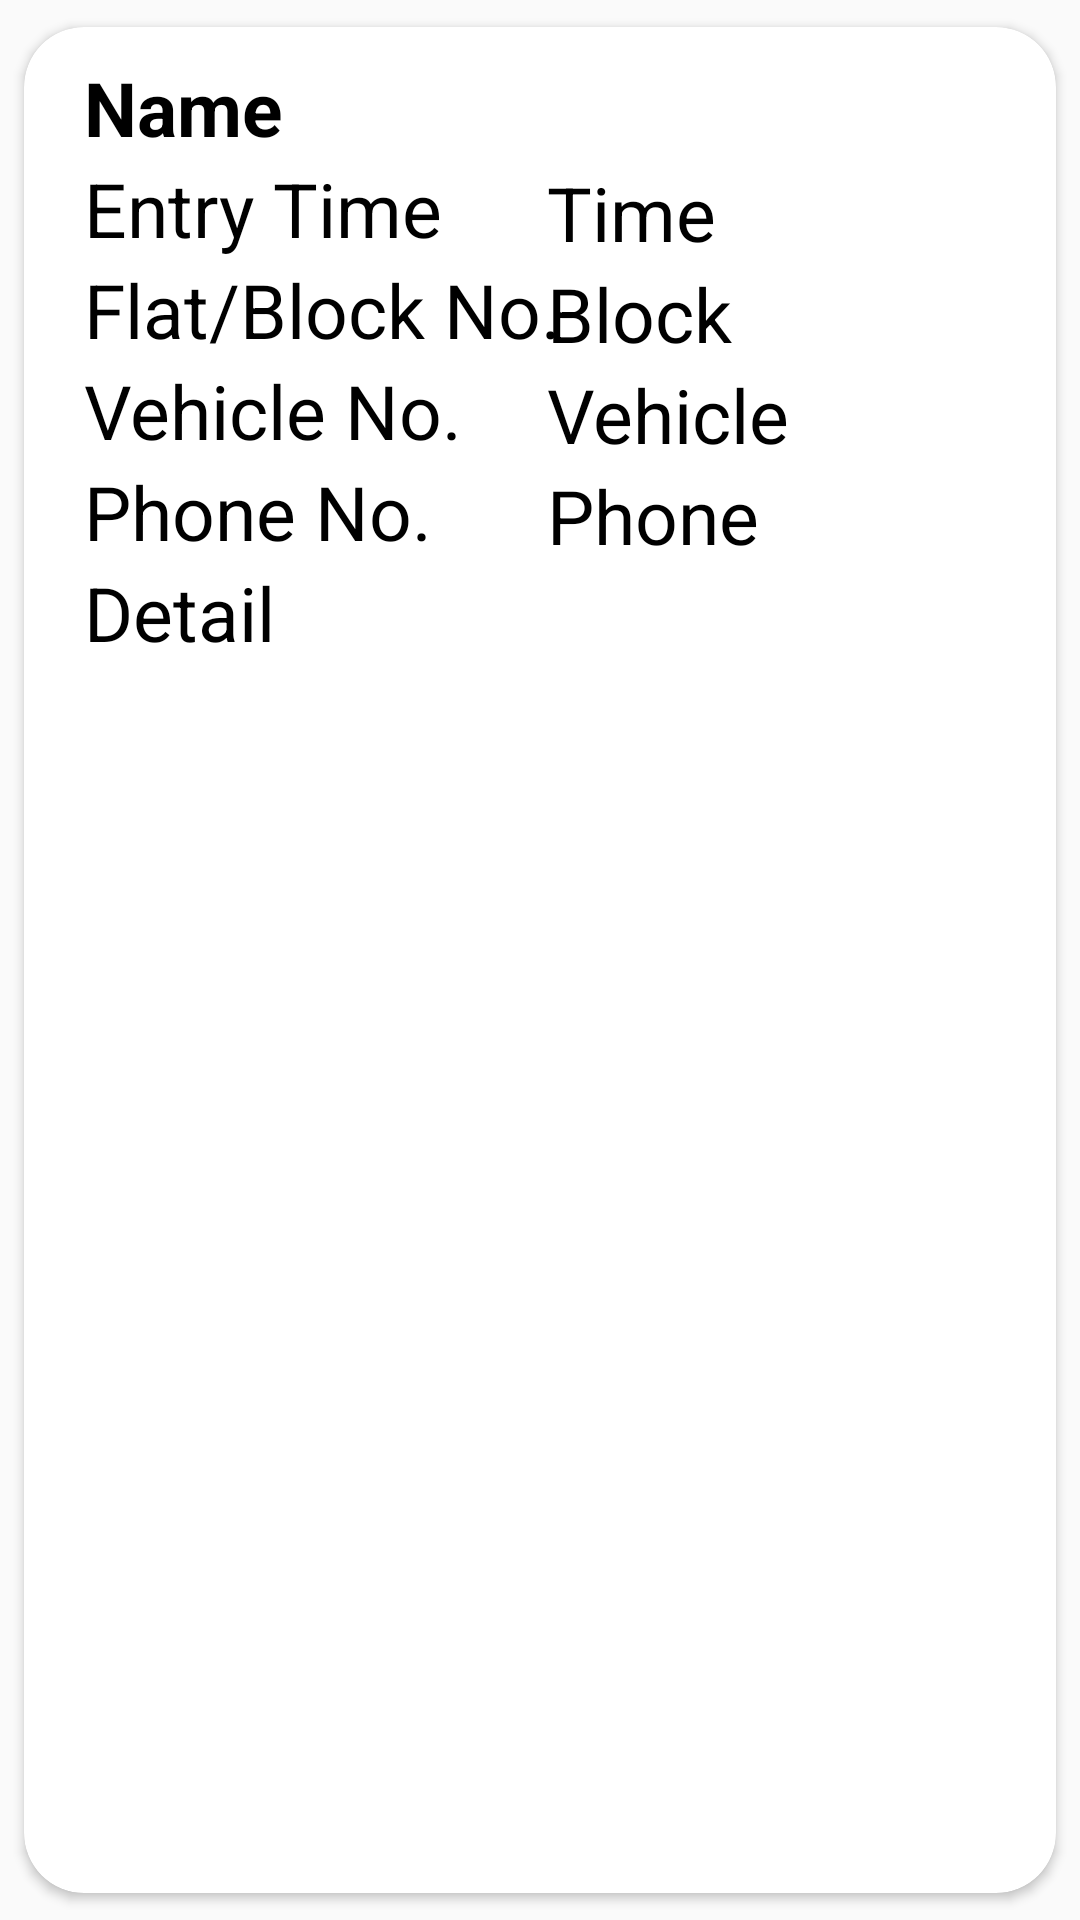

Produce the Android XML layout that renders to this screen, including the resource entries it uses.
<!-- AndroidManifest.xml: application theme Theme.Gate -->
<!-- res/layout/singlerow.xml -->
<?xml version="1.0" encoding="utf-8"?>
<androidx.cardview.widget.CardView xmlns:android="http://schemas.android.com/apk/res/android"
    android:layout_width="match_parent"
    android:layout_height="wrap_content"
    android:background="@color/white"
    xmlns:app="http://schemas.android.com/apk/res-auto"
    app:cardCornerRadius="20dp"
    android:elevation="5dp"
    app:cardUseCompatPadding="true">

    <RelativeLayout
        android:layout_width="match_parent"
        android:layout_height="wrap_content"
        android:padding="10dp">

        <TextView
            android:layout_width="match_parent"
            android:layout_height="wrap_content"
            android:id="@+id/name"
            android:textStyle="bold"
            android:text="Name"
            android:textSize="25sp"
            android:textColor="@color/black"
            android:layout_marginLeft="10dp"/>

        <TextView
            android:layout_width="match_parent"
            android:layout_height="wrap_content"
            android:id="@+id/time"
            android:layout_below="@+id/name"
            android:text="Entry Time"
            android:textSize="25sp"
            android:textColor="@color/black"
            android:layout_marginLeft="10dp"/>
        <TextView
            android:layout_width="match_parent"
            android:layout_height="wrap_content"
            android:id="@+id/ttime"
            android:layout_marginTop="35dp"
            android:layout_toRightOf="@+id/time"
            android:text="Time"
            android:textSize="25sp"
            android:textColor="#000"
            android:layout_marginLeft="-160dp"/>
        <TextView
            android:layout_width="match_parent"
            android:layout_height="wrap_content"
            android:layout_below="@+id/time"
            android:text="Flat/Block No."
            android:id="@+id/flatno"
            android:textSize="25sp"
            android:textColor="@color/black"
            android:layout_marginLeft="10dp"/>
        <TextView
            android:layout_width="match_parent"
            android:layout_height="wrap_content"
            android:id="@+id/block"
            android:layout_below="@+id/ttime"
            android:layout_toRightOf="@id/flatno"
            android:text="Block"
            android:textSize="25sp"
            android:textColor="#000"
            android:layout_marginLeft="-160dp"/>


        <TextView
            android:layout_width="match_parent"
            android:layout_height="wrap_content"
            android:layout_below="@+id/flatno"
            android:text="Vehicle No."
            android:id="@+id/vehicle"
            android:textSize="25sp"
            android:textColor="@color/black"
            android:layout_marginLeft="10dp"/>
        <TextView
            android:layout_width="match_parent"
            android:layout_height="wrap_content"
            android:id="@+id/vvehicle"
            android:layout_below="@+id/block"
            android:layout_toRightOf="@id/vehicle"
            android:text="Vehicle"
            android:textSize="25sp"
            android:textColor="#000"
            android:layout_marginLeft="-160dp"/>

        <TextView
            android:layout_width="match_parent"
            android:layout_height="wrap_content"
            android:layout_below="@+id/vehicle"
            android:text="Phone No."
            android:id="@+id/phn"
            android:textSize="25sp"
            android:textColor="@color/black"
            android:layout_marginLeft="10dp"/>
        <TextView
            android:layout_width="match_parent"
            android:layout_height="wrap_content"
            android:id="@+id/phone"
            android:layout_below="@+id/vvehicle"
            android:layout_toRightOf="@id/phn"
            android:text="Phone"
            android:textSize="25sp"
            android:textColor="#000"
            android:layout_marginLeft="-160dp"/>


        <TextView
            android:layout_width="match_parent"
            android:layout_height="wrap_content"
            android:id="@+id/detail"
            android:layout_below="@+id/phn"
            android:text="Detail"
            android:textSize="25sp"
            android:textColor="@color/black"
            android:layout_marginLeft="10dp"/>
    </RelativeLayout>
</androidx.cardview.widget.CardView>
<!-- resources referenced by this layout -->
<resources>
  <color name="black">#FF000000</color>
  <color name="white">#FFFFFFFF</color>
  <style name="Theme.Gate" parent="Theme.AppCompat.Light.NoActionBar">
          
          <item name="colorPrimary">@color/purple_500</item>
          <item name="colorPrimaryVariant">@color/purple_700</item>
          <item name="colorOnPrimary">@color/white</item>
          
          <item name="colorSecondary">@color/teal_200</item>
          <item name="colorSecondaryVariant">@color/teal_700</item>
          <item name="colorOnSecondary">@color/black</item>
          
          <item name="android:statusBarColor" tools:targetApi="l">?attr/colorPrimaryVariant</item>
          
      </style>
  <color name="purple_500">#FF6200EE</color>
  <color name="purple_700">#FF3700B3</color>
  <color name="teal_200">#FF03DAC5</color>
  <color name="teal_700">#FF018786</color>
</resources>
